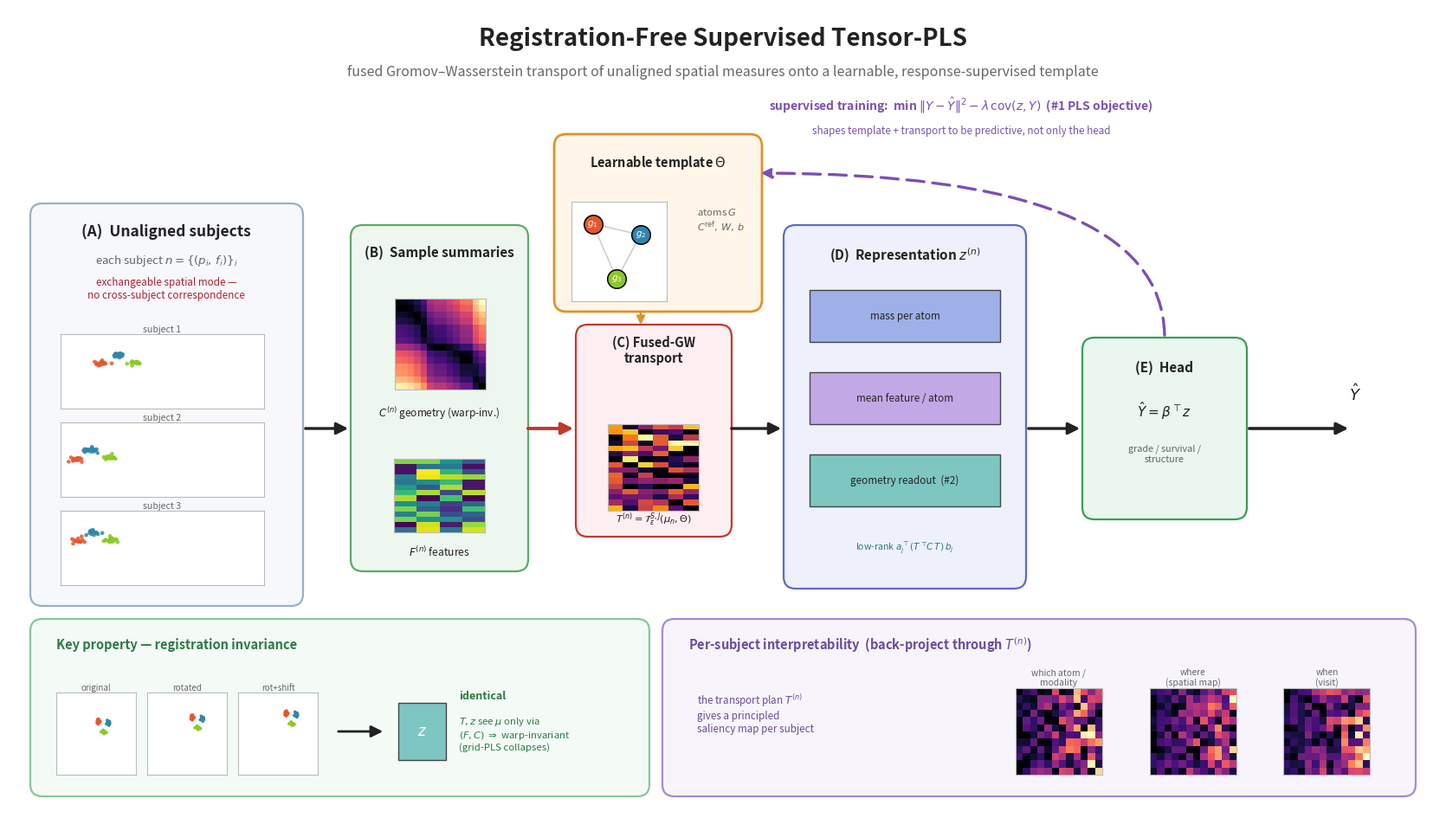

Python code for this plot:
"""Publication-grade schematic of Registration-Free Supervised Tensor-PLS.
All geometry in axis coords (W x H); insets converted via ins(). Clean vertical budget:
  title (top) | training-objective arc | template | pipeline band | bottom callouts."""
import numpy as np
import matplotlib
matplotlib.use("Agg")
import matplotlib.pyplot as plt
from matplotlib.patches import FancyBboxPatch, FancyArrowPatch

RNG = np.random.default_rng
ATOM = ["#e4572e", "#2e86ab", "#8ac926"]
INK, MUTE = "#222222", "#666666"
W, H = 16.5, 9.4

def cloud(seed, warp, centers):
    g = RNG(seed); P, lab = [], []
    for k in range(3):
        nk = int(g.uniform(.6, 1.) * 26)
        P.append(centers[k] + g.normal(scale=.05, size=(nk, 2))); lab += [k] * nk
    P = np.vstack(P); lab = np.array(lab)
    th = g.uniform(0, warp * np.pi)
    R = np.array([[np.cos(th), -np.sin(th)], [np.sin(th), np.cos(th)]])
    return P @ R.T + g.uniform(-warp * .5, warp * .5, size=2), lab

fig = plt.figure(figsize=(W, H)); fig.patch.set_facecolor("white")
ax = fig.add_axes([0, 0, 1, 1]); ax.axis("off"); ax.set_xlim(0, W); ax.set_ylim(0, H)

def box(x, y, w, h, fc, ec, lw=1.6, z=1):
    ax.add_patch(FancyBboxPatch((x, y), w, h, boxstyle="round,pad=0.05,rounding_size=0.14",
                 fc=fc, ec=ec, lw=lw, zorder=z))
def arrow(x1, y1, x2, y2, c=INK, lw=2.4, ls="-", rad=0.0, ms=20, z=6):
    ax.add_patch(FancyArrowPatch((x1, y1), (x2, y2), arrowstyle="-|>", mutation_scale=ms,
                 color=c, lw=lw, linestyle=ls, zorder=z, connectionstyle=f"arc3,rad={rad}"))
def ins(x, y, w, h):
    a = fig.add_axes([x / W, y / H, w / W, h / H]); a.set_xticks([]); a.set_yticks([])
    for s in a.spines.values(): s.set_edgecolor("#bbbbbb")
    return a
def txt(x, y, s, size=10, c=INK, w="normal", st="normal", ha="center", va="center"):
    ax.text(x, y, s, fontsize=size, color=c, fontweight=w, style=st, ha=ha, va=va, zorder=8)

# ---- title ----
txt(W/2, 9.05, "Registration-Free Supervised Tensor-PLS", 20, INK, "bold")
txt(W/2, 8.66, "fused Gromov–Wasserstein transport of unaligned spatial measures onto a "
    "learnable, response-supervised template", 11.5, MUTE, st="italic")

C0 = np.array([[.30, .70], [.68, .62], [.50, .28]])
BY = 4.55                                   # pipeline band center

# ===== (A) unaligned subjects =====
box(0.30, 2.55, 3.05, 4.55, "#f6f8fb", "#9bb0c4")
txt(1.82, 6.82, "(A)  Unaligned subjects", 12.5, INK, "bold")
txt(1.82, 6.48, r"each subject $n=\{(p_i,\,f_i)\}_i$", 9.5, MUTE)
txt(1.82, 6.16, "exchangeable spatial mode —\nno cross-subject correspondence", 8.4, "#a23")
for j in range(3):
    P, lab = cloud(j + 1, .55 + .12 * j, C0)
    a = ins(0.6, 4.78 - j * 1.02, 2.35, 0.86)          # compressed + raised to stay inside box (A)
    for k in range(3):
        m = lab == k; a.scatter(P[m, 0], P[m, 1], s=11, c=ATOM[k], alpha=.85, edgecolors="none")
    a.set_xlim(-1.1, 1.7); a.set_ylim(-1.1, 1.7)
    a.set_title(f"subject {j+1}", fontsize=7.6, pad=1.5, color=MUTE)

# ===== (B) sample summaries =====
arrow(3.40, BY, 3.95, BY)
box(4.0, 2.95, 1.95, 3.9, "#eef7ef", "#5fa86a")
txt(4.97, 6.58, "(B)  Sample summaries", 11, INK, "bold")
a = ins(4.28, 5.0, 1.4, 1.05)
a.imshow(np.abs(np.subtract.outer(np.sort(RNG(2).uniform(size=14)),
         np.sort(RNG(3).uniform(size=14)))), cmap="magma")
txt(4.97, 4.72, r"$C^{(n)}$ geometry (warp-inv.)", 8.5)
a = ins(4.45, 3.35, 1.05, 0.85); a.imshow(RNG(5).uniform(size=(14, 4)), cmap="viridis", aspect="auto")
txt(4.97, 3.12, r"$F^{(n)}$ features", 8.7)

# ===== learnable template (above transport; kept left of D, x<=8.6) =====
box(6.35, 5.95, 2.3, 1.95, "#fff6e9", "#e0922a", lw=2.0)
txt(7.5, 7.62, "Learnable template $\\Theta$", 10.5, INK, "bold")
a = ins(6.5, 6.02, 1.1, 1.15)
tc = np.array([[.30, .68], [.70, .60], [.50, .28]])
for i in range(3):
    for jj in range(i + 1, 3): a.plot(tc[[i, jj], 0], tc[[i, jj], 1], "-", color="#ccc", lw=1.1, zorder=1)
for k in range(3):
    a.scatter(*tc[k], s=240, c=ATOM[k], edgecolors="k", lw=1.1, zorder=3)
    a.text(*tc[k], f"$g_{k+1}$", ha="center", va="center", fontsize=7.5, color="w", fontweight="bold", zorder=4)
a.set_xlim(.12, .92); a.set_ylim(.12, .84)
txt(7.95, 6.95, "atoms $G$\n$C^{\\mathrm{ref}},\\,W,\\,b$", 8.2, MUTE, ha="left")

# ===== (C) fused-GW transport =====
arrow(5.97, BY, 6.55, BY, c="#c0392b", lw=2.8)
arrow(7.3, 5.93, 7.3, 5.72, c="#e0922a", lw=1.8, ms=14)         # template -> transport
box(6.6, 3.35, 1.7, 2.35, "#fdeef2", "#c0392b")
txt(7.45, 5.45, "(C) Fused-GW\ntransport", 10.5, INK, "bold")
a = ins(6.92, 3.6, 1.05, 1.0); a.imshow(RNG(9).uniform(size=(16, 6))**2, cmap="inferno", aspect="auto")
txt(7.45, 3.5, r"$T^{(n)}=\mathcal{T}^{S,J}_{\varepsilon}(\mu_n,\Theta)$", 8.2)

# ===== (D) representation z =====
arrow(8.32, BY, 8.95, BY)
box(9.0, 2.75, 2.7, 4.1, "#eef0fb", "#5b6cc4")
txt(10.35, 6.55, "(D)  Representation $z^{(n)}$", 11, INK, "bold")
for name, col, yy in [("mass per atom", "#9fb0e8", 5.55),
                      ("mean feature / atom", "#c3a8e6", 4.6),
                      ("geometry readout  (#2)", "#7ec6c2", 3.65)]:
    ax.add_patch(plt.Rectangle((9.25, yy), 2.2, 0.6, fc=col, ec="#444", lw=1.0, zorder=3))
    txt(10.35, yy + 0.3, name, 8.4, INK)
txt(10.35, 3.18, r"low-rank $a_j^{\top}(T^{\top}\!C\,T)\,b_j$", 7.6, "#2a7d77")

# ===== (E) head -> prediction =====
arrow(11.75, BY, 12.4, BY)
box(12.45, 3.55, 1.8, 2.0, "#eaf6ee", "#3a9d57")
txt(13.35, 5.25, "(E)  Head", 11, INK, "bold")
txt(13.35, 4.75, r"$\hat{Y}=\beta^{\top} z$", 11)
txt(13.35, 4.25, "grade / survival /\nstructure", 7.8, MUTE)
arrow(14.3, BY, 15.5, BY, lw=2.6)
txt(15.55, 4.95, r"$\hat{Y}$", 13, INK, "bold")

# ===== supervised objective (#1) - arc from head back to template =====
# Feedback arrow (hook): leaves the top of the head (E) box going straight UP (right of panel D),
# turns LEFT across the clear band above D (D top y=6.85, label y=7.98), and arrives on the right
# edge of the template box with the arrowhead pointing in. angle3 makes the up-then-across corner.
ax.add_patch(FancyArrowPatch((13.35, 5.6), (8.66, 7.5), connectionstyle="angle3,angleA=90,angleB=180",
             arrowstyle="-|>", mutation_scale=17, color="#7b4fb5", lw=2.4, linestyle=(0, (6, 3)), zorder=5))
txt(11.0, 8.28, "supervised training:  min $\\|Y-\\hat Y\\|^2 - \\lambda\\,\\mathrm{cov}(z,Y)$  "
    "(#1 PLS objective)", 10, "#7b4fb5", "bold")
txt(11.0, 7.98, "shapes template + transport to be predictive, not only the head", 8.4,
    "#7b4fb5", st="italic")

# ===== registration-invariance callout (bottom left) =====
box(0.30, 0.35, 7.05, 1.95, "#f4fbf6", "#86c79a")
txt(0.55, 2.05, "Key property — registration invariance", 10.5, "#2c7a44", "bold", ha="left")
for j, w_ in enumerate([0.0, 0.5, 1.0]):
    P, lab = cloud(7, w_, C0)
    a = ins(0.55 + j * 1.05, 0.55, 0.92, 0.95)
    for k in range(3):
        m = lab == k; a.scatter(P[m, 0], P[m, 1], s=7, c=ATOM[k], edgecolors="none")
    a.set_xlim(-1.4, 1.8); a.set_ylim(-1.4, 1.8)
    a.set_title(["original", "rotated", "rot+shift"][j], fontsize=7, pad=1, color=MUTE)
arrow(3.78, 1.05, 4.35, 1.05, lw=2.0)
ax.add_patch(plt.Rectangle((4.5, 0.72), 0.55, 0.66, fc="#7ec6c2", ec="#444", lw=1, zorder=3))
txt(4.775, 1.05, r"$z$", 12, "w", "bold")
txt(5.2, 1.45, "identical", 9, "#2c7a44", "bold", ha="left")
txt(5.2, 1.02, "$T,z$ see $\\mu$ only via\n$(F,C)$ $\\Rightarrow$ warp-invariant\n(grid-PLS collapses)",
    8.2, "#2c7a44", ha="left")

# ===== interpretability output (bottom right) =====
box(7.6, 0.35, 8.6, 1.95, "#f7f5fb", "#a48bd0")
txt(7.85, 2.05, "Per-subject interpretability  (back-project through $T^{(n)}$)", 10.5,
    "#6a4aa0", "bold", ha="left")
gg = RNG(11)
for j, lb in enumerate(["which atom /\nmodality", "where\n(spatial map)", "when\n(visit)"]):
    a = ins(11.5 + j * 1.55, 0.55, 1.25, 1.0)
    a.imshow(gg.uniform(size=(12, 12)) * np.linspace(.2, 1, 12)[None], cmap="magma")
    a.set_title(lb, fontsize=7.4, pad=2, color=MUTE)
txt(7.95, 1.25, "the transport plan $T^{(n)}$\ngives a principled\nsaliency map per subject",
    8.4, "#6a4aa0", ha="left")

fig.savefig("method_figure_v2.png", dpi=180, bbox_inches="tight", facecolor="white")
print("wrote method_figure_v2.png")
